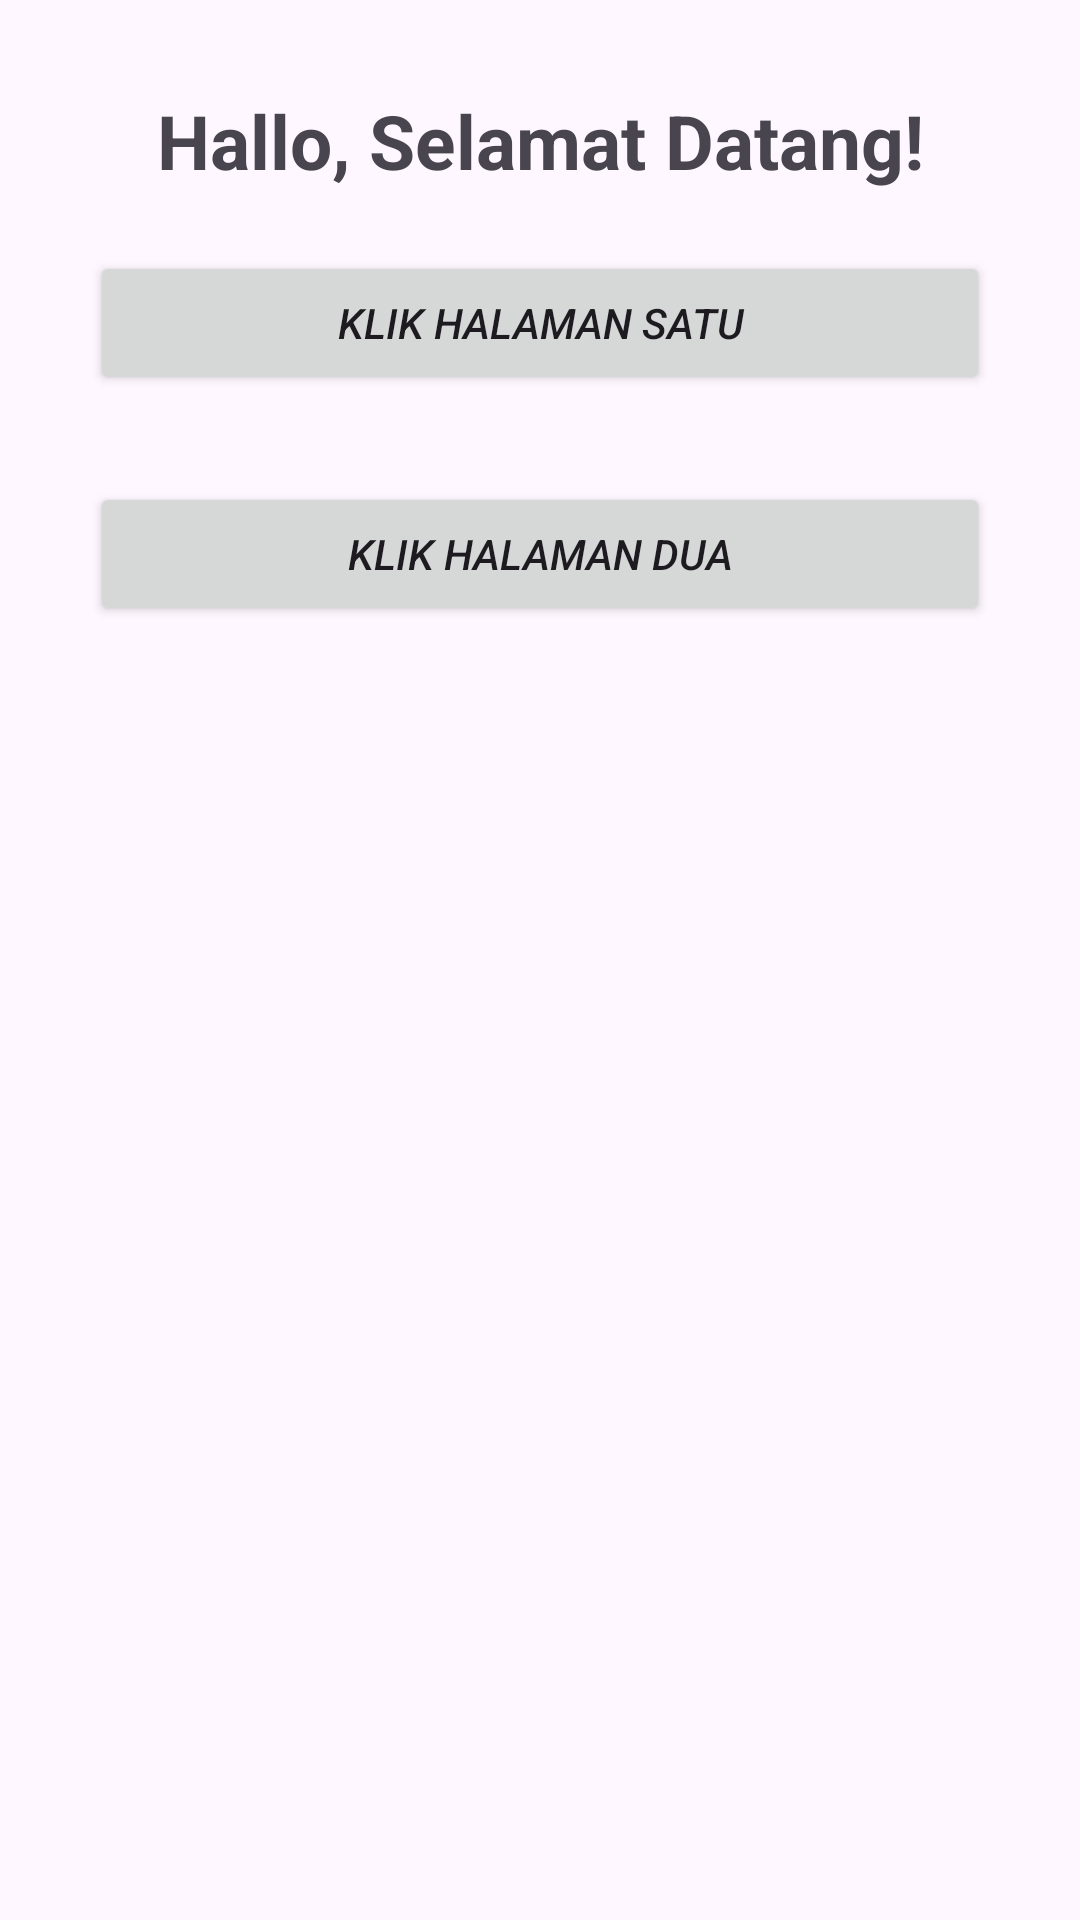

Produce the Android XML layout that renders to this screen, including the resource entries it uses.
<!-- AndroidManifest.xml: application theme Theme.Tugas1_pemrogmo -->
<!-- res/layout/activity_main.xml -->
<?xml version="1.0" encoding="utf-8"?>
<LinearLayout xmlns:android="http://schemas.android.com/apk/res/android"
    xmlns:app="http://schemas.android.com/apk/res-auto"
    xmlns:tools="http://schemas.android.com/tools"
    android:id="@+id/main"
    android:layout_width="match_parent"
    android:layout_height="match_parent"
    android:orientation="vertical"
    android:padding="30dp"
    tools:context=".MainActivity">

    <TextView
        android:layout_width="match_parent"
        android:layout_height="wrap_content"
        android:gravity="center"
        android:text="Hallo, Selamat Datang!"
        android:layout_marginBottom="20dp"
        android:textStyle="bold"
        android:textSize="25sp"/>

    <Button
        android:id="@+id/btnBukaSatu"
        android:layout_width="match_parent"
        android:layout_height="wrap_content"
        android:layout_marginBottom="29dp"
        android:textStyle="italic"
        android:text="Klik Halaman Satu" />

    <Button
        android:layout_width="match_parent"
        android:layout_height="wrap_content"
        android:text="Klik Halaman Dua"
        android:textStyle="italic"
        android:id="@+id/btnBukaDua"/>


</LinearLayout >
<!-- resources referenced by this layout -->
<resources>
  <style name="Theme.Tugas1_pemrogmo" parent="Base.Theme.Tugas1_pemrogmo" />
  <style name="Base.Theme.Tugas1_pemrogmo" parent="Theme.Material3.DayNight.NoActionBar">
          
          
      </style>
</resources>
